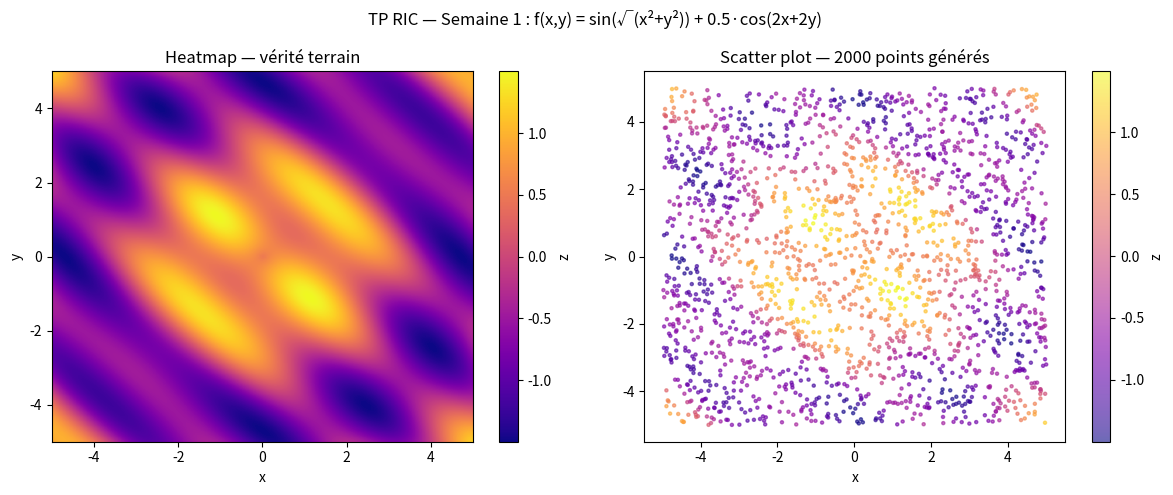

This chart was generated by the following Python code:
"""
TP RIC - Semaine 1 : Génération du Dataset
Université de Jijel - M1 Intelligence Artificielle

Fonction cible : f(x, y) = sin(sqrt(x² + y²)) + 0.5 * cos(2x + 2y)
"""

import numpy as np
import matplotlib.pyplot as plt

# ─────────────────────────────────────────────
# 1. Fonction cible
# ─────────────────────────────────────────────
def f(x, y):
    return np.sin(np.sqrt(x**2 + y**2)) + 0.5 * np.cos(2*x + 2*y)


# ─────────────────────────────────────────────
# 2. Génération du dataset (2000 points aléatoires)
# ─────────────────────────────────────────────
np.random.seed(42)
N = 2000

x_raw = np.random.uniform(-5, 5, N)
y_raw = np.random.uniform(-5, 5, N)
z_raw = f(x_raw, y_raw)

print(f"Dataset généré : {N} points")
print(f"  x ∈ [{x_raw.min():.2f}, {x_raw.max():.2f}]")
print(f"  y ∈ [{y_raw.min():.2f}, {y_raw.max():.2f}]")
print(f"  z ∈ [{z_raw.min():.4f}, {z_raw.max():.4f}]")


# ─────────────────────────────────────────────
# 3. Normalisation
# ─────────────────────────────────────────────
# Entrées : min-max → [-1, 1]
X_norm = 2 * (x_raw - (-5)) / 10 - 1
Y_norm = 2 * (y_raw - (-5)) / 10 - 1

# Sortie : z-score
z_mean, z_std = z_raw.mean(), z_raw.std()
Z_norm = (z_raw - z_mean) / z_std

print(f"\nNormalisation :")
print(f"  Entrées → min-max [-1, 1]")
print(f"  Sortie  → z-score (μ={z_mean:.4f}, σ={z_std:.4f})")

# Sauvegarde
dataset = np.column_stack([X_norm, Y_norm, Z_norm])
np.save("dataset_train.npy", dataset)
np.save("norm_params.npy", {"z_mean": z_mean, "z_std": z_std})
print("Fichiers sauvegardés : dataset_train.npy, norm_params.npy")


# ─────────────────────────────────────────────
# 4. Visualisation
# ─────────────────────────────────────────────
# Grille dense pour la heatmap
res = 300
xg = np.linspace(-5, 5, res)
yg = np.linspace(-5, 5, res)
Xg, Yg = np.meshgrid(xg, yg)
Zg = f(Xg, Yg)

fig, axes = plt.subplots(1, 2, figsize=(12, 5))
fig.suptitle("TP RIC — Semaine 1 : f(x,y) = sin(√(x²+y²)) + 0.5·cos(2x+2y)", fontsize=12)

# Heatmap
ax = axes[0]
im = ax.imshow(Zg, extent=[-5, 5, -5, 5], origin='lower', cmap='plasma', aspect='auto')
plt.colorbar(im, ax=ax, label='z')
ax.set_title("Heatmap — vérité terrain")
ax.set_xlabel("x")
ax.set_ylabel("y")

# Scatter plot des 2000 points
ax = axes[1]
sc = ax.scatter(x_raw, y_raw, c=z_raw, cmap='plasma', s=5, alpha=0.6)
plt.colorbar(sc, ax=ax, label='z')
ax.set_title("Scatter plot — 2000 points générés")
ax.set_xlabel("x")
ax.set_ylabel("y")

plt.tight_layout()
plt.savefig("semaine1_visualisation.png", dpi=150, bbox_inches='tight')
plt.show()
print("Figure sauvegardée : semaine1_visualisation.png")
